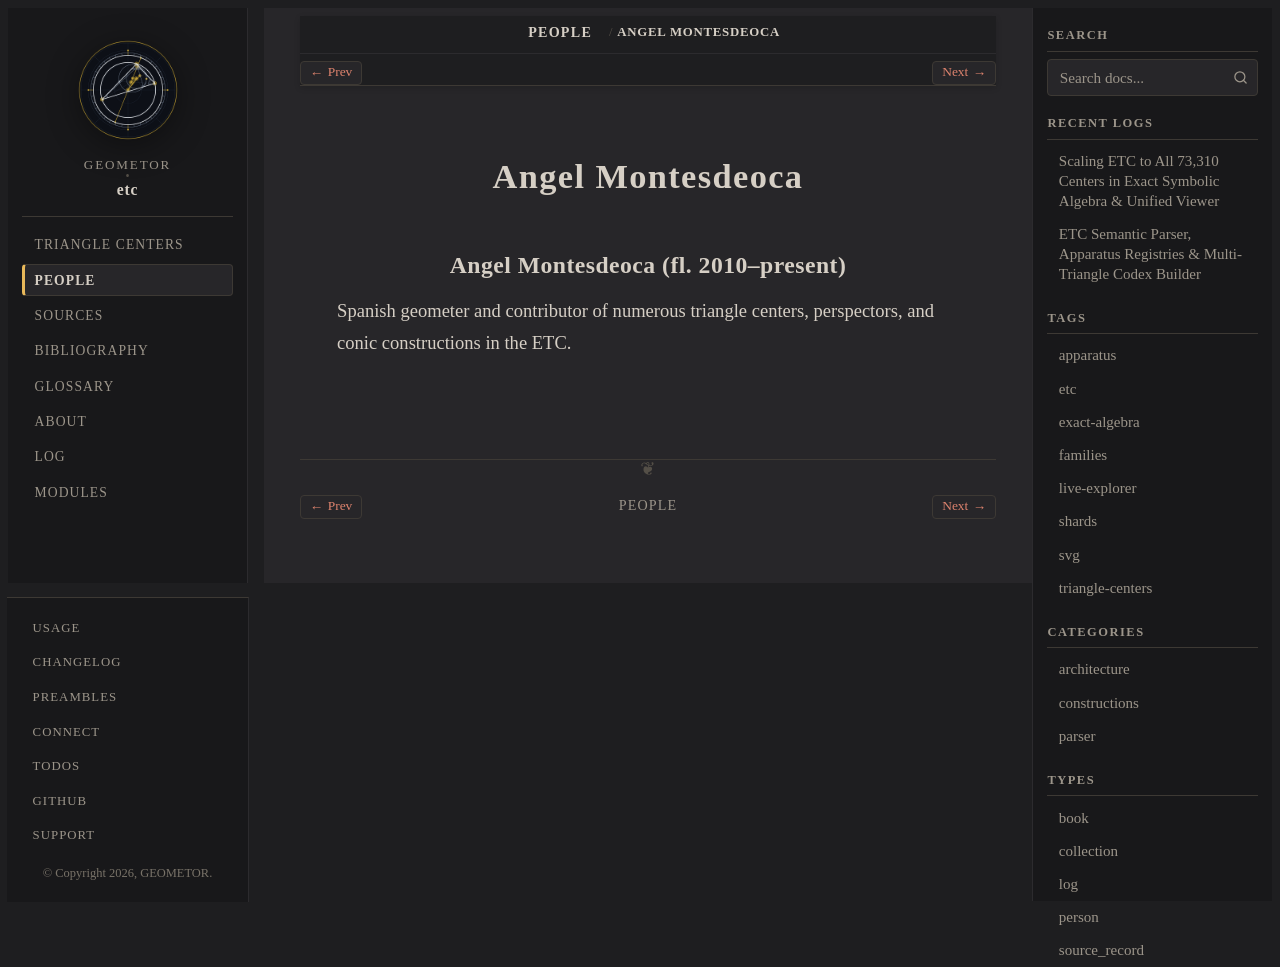

repository: geometor/etc · page: people/angel-montesdeoca.html · generator: sphinx

:type: person
:excerpt: Spanish geometer and contributor of numerous triangle centers, perspectors, and conic constructions in the ETC.

.. _person-angel-montesdeoca:

Angel Montesdeoca
=================

.. _angel-montesdeoca:

Angel Montesdeoca (fl. 2010–present)
------------------------------------

Spanish geometer and contributor of numerous triangle centers, perspectors, and conic constructions in the ETC.
